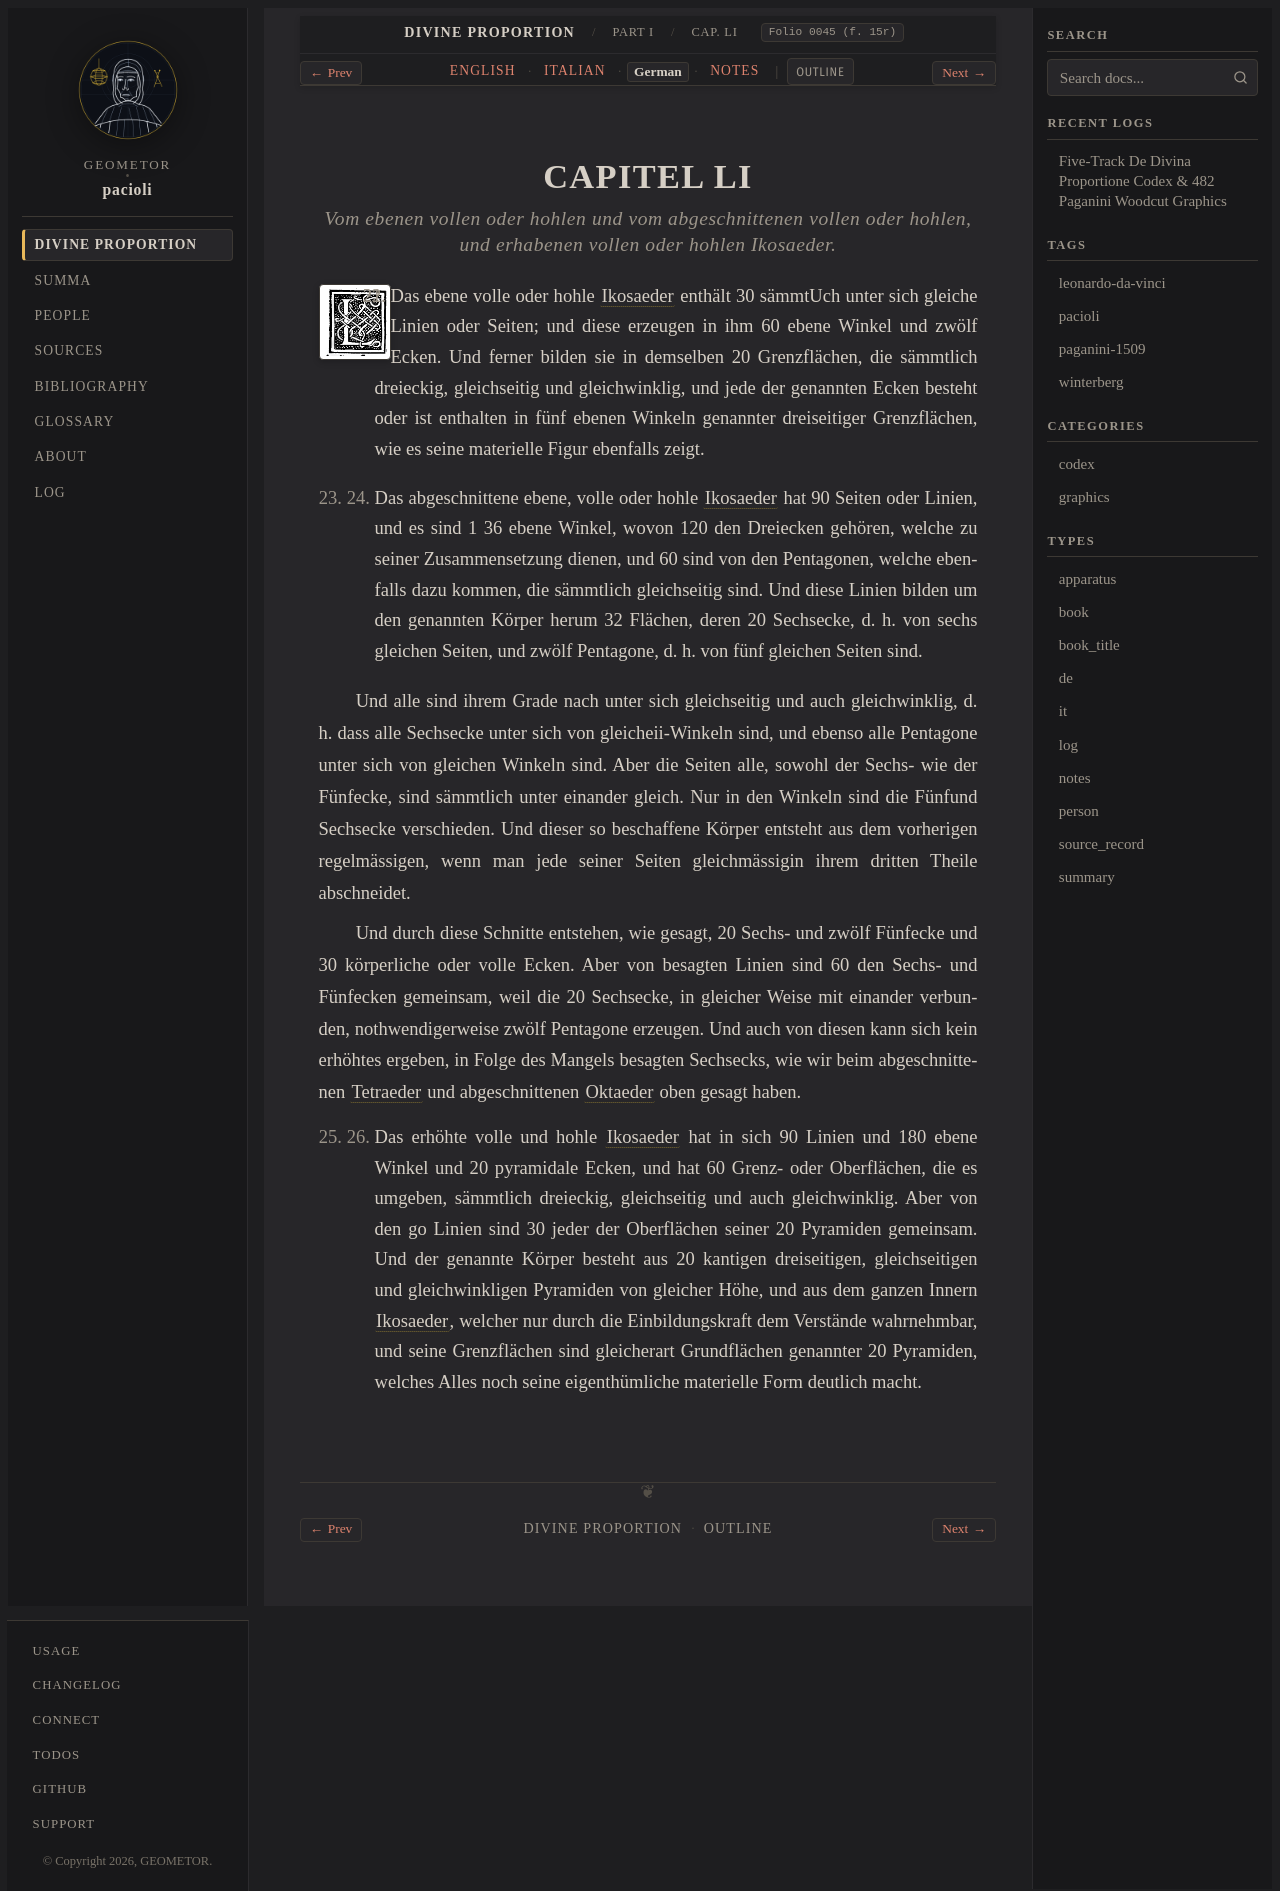

repository: geometor/pacioli · page: de_divina_proportione/compendio/cap_51/de.html · generator: sphinx

:type: de
:tracks: English: index | Italian: it | German: de | Notes: notes
:layout: book
:canonical_id: Cap. LI
:folio: 0045 (f. 15r)

.. _compendio-cap_51-de:

CAPITEL LI
==========

.. rubric:: Vom ebenen vollen oder hohlen und vom abgeschnittenen vollen oder hohlen, und erhabenen vollen oder hohlen Ikosaeder.

.. folio:: 0045 (f. 15r)
   :initial: 0045.c1.png

XXI. XXII. Das ebene volle oder hohle :term:`Ikosaeder <icosahedron>` enthält 30 sämmtUch unter sich gleiche Linien oder Seiten; und diese erzeugen in ihm 60 ebene Winkel und zwölf Ecken. Und ferner bilden sie in demselben 20 Grenzflächen, die sämmtlich dreieckig, gleichseitig und gleichwinklig, und jede der genannten Ecken besteht oder ist enthalten in fünf ebenen Winkeln genannter dreiseitiger Grenzflächen, wie es seine materielle Figur ebenfalls zeigt.

XXIII. XXIV. Das abgeschnittene ebene, volle oder hohle :term:`Ikosaeder <icosahedron>` hat 90 Seiten oder Linien, und es sind 1 36 ebene Winkel, wovon 120 den Dreiecken gehören, welche zu seiner Zusammensetzung dienen, und 60 sind von den Pentagonen, welche ebenfalls dazu kommen, die sämmtlich gleichseitig sind. Und diese Linien bilden um den genannten Körper herum 32 Flächen, deren 20 Sechsecke, d. h. von sechs gleichen Seiten, und zwölf Pentagone, d. h. von fünf gleichen Seiten sind.

Und alle sind ihrem Grade nach unter sich gleichseitig und auch gleichwinklig, d. h. dass alle Sechsecke unter sich von gleicheii-Winkeln sind, und ebenso alle Pentagone unter sich von gleichen Winkeln sind. Aber die Seiten alle, sowohl der Sechs- wie der Fünfecke, sind sämmtlich unter einander gleich. Nur in den Winkeln sind die Fünfund Sechsecke verschieden. Und dieser so beschaffene Körper entsteht aus dem vorherigen regelmässigen, wenn man jede seiner Seiten gleichmässigin ihrem dritten Theile abschneidet.

Und durch diese Schnitte entstehen, wie gesagt, 20 Sechs- und zwölf Fünfecke und 30 körperliche oder volle Ecken. Aber von besagten Linien sind 60 den Sechs- und Fünfecken gemeinsam, weil die 20 Sechsecke, in gleicher Weise mit einander verbunden, nothwendigerweise zwölf Pentagone erzeugen. Und auch von diesen kann sich kein erhöhtes ergeben, in Folge des Mangels besagten Sechsecks, wie wir beim abgeschnittenen :term:`Tetraeder <tetrahedron>` und abgeschnittenen :term:`Oktaeder <octahedron>` oben gesagt haben.

XXV. XXVI. Das erhöhte volle und hohle :term:`Ikosaeder <icosahedron>` hat in sich 90 Linien und 180 ebene Winkel und 20 pyramidale Ecken, und hat 60 Grenz- oder Oberflächen, die es umgeben, sämmtlich dreieckig, gleichseitig und auch gleichwinklig. Aber von den go Linien sind 30 jeder der Oberflächen seiner 20 Pyramiden gemeinsam. Und der genannte Körper besteht aus 20 kantigen dreiseitigen, gleichseitigen und gleichwinkligen Pyramiden von gleicher Höhe, und aus dem ganzen Innern :term:`Ikosaeder <icosahedron>`, welcher nur durch die Einbildungskraft dem Verstände wahrnehmbar, und seine Grenzflächen sind gleicherart Grundflächen genannter 20 Pyramiden, welches Alles noch seine eigenthümliche materielle Form deutlich macht.
